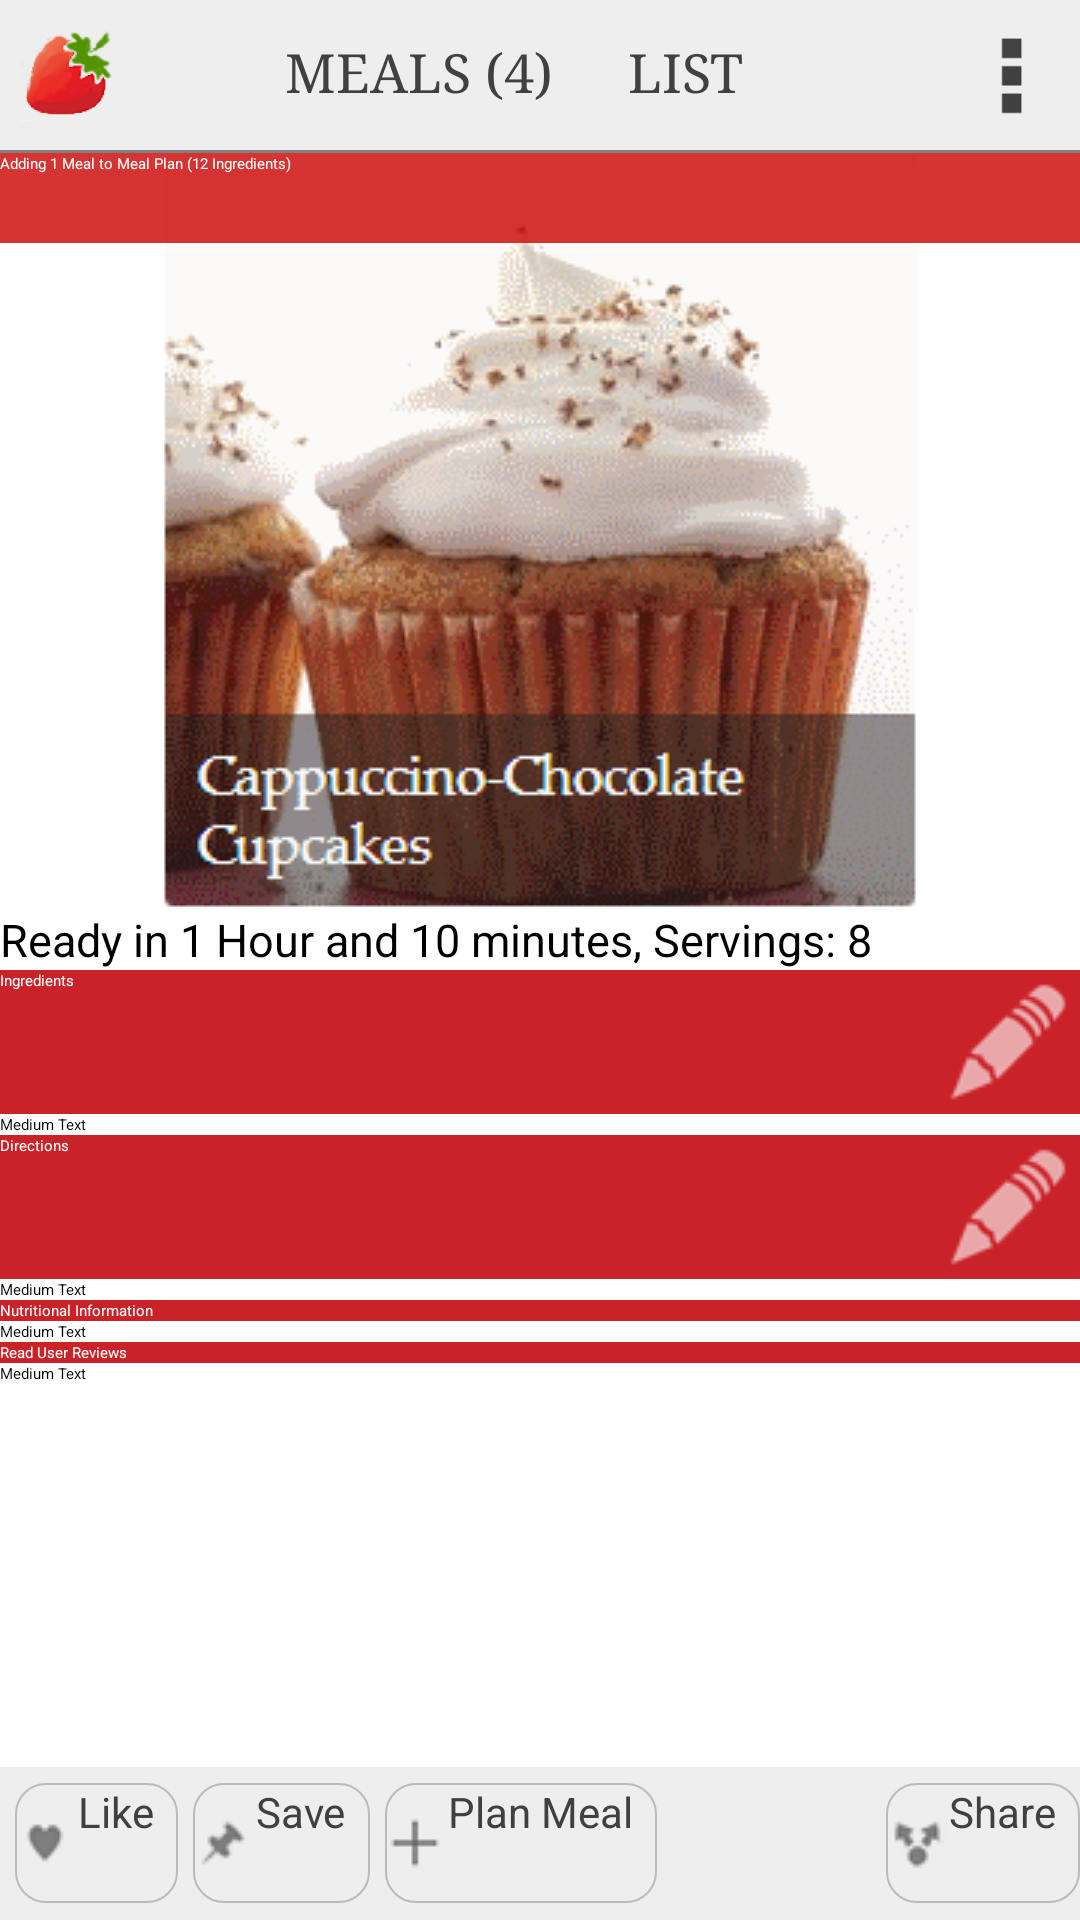

Write the Android layout XML for this screen, with the resource values it uses.
<!-- AndroidManifest.xml: application theme Theme.AndroidDevelopers -->
<!-- res/layout/activity_recipe_pin.xml -->
<RelativeLayout xmlns:android="http://schemas.android.com/apk/res/android"
    xmlns:tools="http://schemas.android.com/tools"
    android:id="@+id/RelativeLayout1"
    android:layout_width="fill_parent"
    android:layout_height="fill_parent"
    android:background="@color/white"
    android:orientation="vertical" >

    <ScrollView
        android:id="@+id/ScrlView"
        android:layout_width="fill_parent"
        android:layout_height="fill_parent"
        android:layout_alignParentLeft="true"
        android:paddingTop="51dp" >
        
        <LinearLayout
            android:id="@+id/LinearLayout2"
            android:layout_width="match_parent"
            android:layout_height="fill_parent"
            android:orientation="vertical">
        
            <ImageView
            	android:id="@+id/recipeImg"
            	android:layout_width="fill_parent"
            	android:layout_height="wrap_content"
            	android:background="@null"
            	android:layout_gravity="center_horizontal" 
            	android:src="@drawable/recipe_cappuccinochocolatecupcakes" />
            
            <TextView
                android:id="@+id/textView7"
                android:layout_width="wrap_content"
                android:layout_height="wrap_content"
                android:text="Ready in 1 Hour and 10 minutes, Servings: 8"
                android:textAppearance="?android:attr/textAppearanceMedium" 
                android:textSize="15dip" />

            <Button
                android:id="@+id/textView3"
                android:layout_width="match_parent"
                android:layout_height="wrap_content"
                android:background="@color/red"
                android:text="Ingredients"
                android:drawableRight="@drawable/icon_edit_white"
                android:textAppearance="?android:attr/textAppearanceMedium"
                android:textColor="@color/white" />

            <TextView
                android:id="@+id/textView8"
                android:layout_width="wrap_content"
                android:layout_height="wrap_content"
                android:text="Medium Text" 
                android:textAppearance="?android:attr/textAppearanceMedium" />
                />

            <Button
                android:id="@+id/textView4"
                android:layout_width="match_parent"
                android:layout_height="wrap_content"
                android:background="@color/red"
                android:text="Directions"
                android:drawableRight="@drawable/icon_edit_white"
                android:textAppearance="?android:attr/textAppearanceMedium"
                android:textColor="@color/white" />

            <TextView
                android:id="@+id/textView9"
                android:layout_width="wrap_content"
                android:layout_height="wrap_content"
                android:text="Medium Text"
                android:textAppearance="?android:attr/textAppearanceMedium" />

            <Button
                android:id="@+id/textView5"
                android:layout_width="match_parent"
                android:layout_height="wrap_content"
                android:background="@color/red"
                android:text="Nutritional Information"
                android:textAppearance="?android:attr/textAppearanceMedium"
                android:textColor="@color/white" />

            <TextView
                android:id="@+id/textView10"
                android:layout_width="wrap_content"
                android:layout_height="wrap_content"
                android:text="Medium Text"
                android:textAppearance="?android:attr/textAppearanceMedium" />                
                 
            <Button
                android:id="@+id/textView6"
                android:layout_width="match_parent"
                android:layout_height="wrap_content"
                android:background="@color/red"
                android:text="Read User Reviews"
                android:textAppearance="?android:attr/textAppearanceMedium"
                android:textColor="@color/white" />

            <TextView
                android:id="@+id/textView11"
                android:layout_width="wrap_content"
                android:layout_height="wrap_content"
                android:text="Medium Text"
                android:textAppearance="?android:attr/textAppearanceMedium" />


	</LinearLayout>
    </ScrollView>
    
    <include 
        android:id="@+id/topbar"
        android:layout_width="wrap_content" 
        android:layout_height="51dp"
        android:layout_alignParentTop="true"
        layout="@layout/top_bar" />
    
    <TextView
        android:id="@+id/planmeal"
        android:layout_width="fill_parent"
        android:layout_height="30dp"
        android:layout_below="@+id/topbar"
        android:background="@color/pressed_red"
        android:textColor="@color/white"
        android:text="@string/Recipe_Add"
        android:textAppearance="?android:attr/textAppearanceSmall" />
    
    <include 
        android:layout_width="wrap_content" 
        android:layout_alignParentBottom="true"
        layout="@layout/bottom_bar_recipe" />

</RelativeLayout>
<!-- res/layout/top_bar.xml (included above) -->
<RelativeLayout xmlns:android="http://schemas.android.com/apk/res/android"
    android:layout_width="fill_parent"
    android:layout_height="fill_parent"
    android:background="@color/verylightgrey" >
    
    <ImageView
        android:id="@+id/icon"
        android:layout_width="50dp"
        android:layout_height="50dp"
        android:layout_alignParentLeft="true"
        android:background="@null"
        android:paddingLeft="5dp"
        android:paddingRight="10dp"
        android:src="@drawable/ic_launcher" />
    
    <TextView
            android:id="@+id/mealsBtn"
            android:layout_width="wrap_content"
            android:layout_height="50dp"
            android:layout_marginLeft="5dp"
            android:layout_toRightOf="@+id/icon"
            android:background="@null"
            android:paddingLeft="40dp"
            android:paddingRight="10dp"
            android:paddingTop="12dp"
            android:paddingBottom="10dp"
            android:textAppearance="@style/CodeFont2"
            android:textColor="@color/drkgrey"
            android:text="MEALS (4)" />
    
    <TextView
            android:id="@+id/listBtn"
            android:layout_width="wrap_content"
            android:layout_height="50dp"
            android:layout_marginLeft="5dp"
            android:layout_toRightOf="@+id/mealsBtn"
            android:background="@null"
            android:paddingLeft="10dp"
            android:paddingRight="10dp"
            android:paddingTop="12dp"
            android:paddingBottom="10dp"
            android:textAppearance="@style/CodeFont2"
            android:textColor="@color/drkgrey"
            android:text="LIST" />
    
    <ImageView
            android:id="@+id/options"
            android:layout_width="50dp"
            android:layout_height="50dp"
            android:layout_alignParentRight="true"
            android:background="@null"
            android:paddingLeft="10dp"
            android:paddingRight="5dp"
            android:src="@drawable/grey_options" /> 

    <View
        android:layout_width="fill_parent"
        android:layout_height="1dp"
        android:layout_alignParentLeft="true"
        android:layout_alignParentRight="true"
        android:layout_below="@+id/options"
        android:background="@color/grey" />

</RelativeLayout>
<!-- res/layout/bottom_bar_recipe.xml (included above) -->
<RelativeLayout xmlns:android="http://schemas.android.com/apk/res/android"
	android:layout_width="wrap_content"
	android:layout_height="51dp"
	android:layout_alignParentBottom="true"
	android:layout_alignParentLeft="true"
	android:layout_alignParentRight="true"
	android:background="@color/verylightgrey">

	<View
	    android:id="@+id/divider"
    	android:layout_width="fill_parent"
    	android:layout_height="1dp"
    	android:layout_alignParentRight="true"
    	android:layout_alignParentLeft="true"/>    
    
    	<Button
            android:id="@+id/likeBtn"
            android:layout_width="wrap_content"
            android:layout_height="40dp"
            android:layout_marginLeft="5dp"
            android:layout_alignParentLeft="true"
            android:layout_centerVertical="true"
            android:background="@drawable/button_custom"
            android:drawableLeft="@drawable/icon_heart_small"
            android:drawablePadding="1dp"
            android:paddingRight="8dp"
            android:textAppearance="@style/CodeFont"
            android:textColor="@color/drkgrey"
            android:text="Like" />
    	
    	<Button
            android:id="@+id/saveBtn"
            android:layout_width="wrap_content"
            android:layout_height="40dp"
            android:layout_marginLeft="5dp"
            android:layout_toRightOf="@+id/likeBtn"
            android:layout_centerVertical="true"
            android:background="@drawable/button_custom"
            android:drawableLeft="@drawable/icon_pin_small"
            android:drawablePadding="1dp"
            android:paddingRight="8dp"
            android:textAppearance="@style/CodeFont"
            android:textColor="@color/drkgrey"
            android:text="Save" />
    	
    	<Button
            android:id="@+id/planBtn"
            android:layout_width="wrap_content"
            android:layout_height="40dp"
            android:layout_marginLeft="5dp"
            android:layout_toRightOf="@+id/saveBtn"
            android:layout_centerVertical="true"
            android:background="@drawable/button_custom"
            android:drawableLeft="@drawable/icon_add_dark"
            android:drawablePadding="1dp"
            android:paddingRight="8dp"
            android:textAppearance="@style/CodeFont"
            android:textColor="@color/drkgrey"
            android:text="Plan Meal" />
    	
    	<Button
            android:id="@+id/shareBtn"
            android:layout_width="wrap_content"
            android:layout_height="40dp"
            android:layout_marginLeft="5dp"
            android:layout_alignParentRight="true"
            android:layout_centerVertical="true"
            android:background="@drawable/button_custom"
            android:drawableLeft="@drawable/icon_share_small"
            android:drawablePadding="1dp"
            android:paddingRight="8dp"
            android:textAppearance="@style/CodeFont"
            android:textColor="@color/drkgrey"
            android:text="Share" />

    </RelativeLayout>
<!-- resources referenced by this layout -->
<resources>
  <color name="drkgrey">#404040</color>
  <color name="grey">#808080</color>
  <color name="pressed_red">#CCCC0000</color>
  <color name="red">#C92228</color>
  <color name="verylightgrey">#eeeeee</color>
  <color name="white">#FFFFFF</color>
  <!-- drawable button_custom (drawable) -->
  <?xml version="1.0" encoding="utf-8"?>
  <selector xmlns:android="http://schemas.android.com/apk/res/android">
      <item android:drawable="@drawable/button_rounded_corners"
            android:state_pressed="true" />
      <item android:drawable="@drawable/button_rounded_corners"
            android:state_focused="true" />
      <item android:drawable="@drawable/button_rounded_corners" />
  </selector>
  <string name="Recipe_Add">Adding 1 Meal to Meal Plan (12 Ingredients)</string>
  <style name="CodeFont" parent="@android:style/TextAppearance.Small">
          <item name="android:layout_width">fill_parent</item>
          <item name="android:layout_height">wrap_content</item>
          <item name="android:textColor">@color/drkgrey</item>
      </style>
  <style name="CodeFont2" parent="@android:style/TextAppearance.Medium">
          <item name="android:layout_width">fill_parent</item>
          <item name="android:layout_height">wrap_content</item>
          <item name="android:textColor">#00FF00</item>
          <item name="android:typeface">serif</item>
      </style>
  <!-- drawable button_rounded_corners (drawable) -->
  <?xml version="1.0" encoding="utf-8"?>
  <shape xmlns:android="http://schemas.android.com/apk/res/android"
  android:shape="rectangle" android:padding="10dp">
  
   <solid android:color="@color/verylightgrey" />
      <corners
       android:bottomRightRadius="10dp"
       android:bottomLeftRadius="10dp"
       android:topLeftRadius="10dp"
       android:topRightRadius="10dp"/> 
       <stroke android:width="2px" android:color="@color/verylightgrey2"/>
  </shape>
  <style name="PopupMenu.Red" parent="@style/Widget.Sherlock.Light.ListPopupWindow">	
          <item name="android:popupBackground">@drawable/menu_dropdown_panel_red</item>	
      </style>
  <style name="ActionBarTabStyle.Red" parent="@style/Widget.Sherlock.Light.ActionBar.TabView">
          <item name="android:background">@drawable/tab_indicator_ab_red</item>
      </style>
  <style name="DropDownNav.Red" parent="@style/Widget.Sherlock.Light.Spinner.DropDown.ActionBar">
          <item name="android:background">@drawable/spinner_background_ab_red</item>
          <item name="android:popupBackground">@drawable/menu_dropdown_panel_red</item>
          <item name="android:dropDownSelector">@drawable/selectable_background_red</item>
      </style>
  <style name="DropDownListView.Red" parent="@style/Widget.Sherlock.Light.ListView.DropDown">
          <item name="android:listSelector">@drawable/selectable_background_red</item>
      </style>
  <style name="CustomTabPageIndicator" parent="Widget.TabPageIndicator">
          <item name="android:background">@drawable/tab_indicator_ab_red</item>
          <item name="android:textAppearance">@style/CustomTabPageIndicator.Text</item>
          <item name="android:textColor">#FF555555</item>
          <item name="android:textSize">16sp</item>
          <item name="android:dividerPadding">10dp</item>
          <item name="android:showDividers">middle</item>
          <item name="android:paddingLeft">8dp</item>
          <item name="android:paddingRight">8dp</item>
          <item name="android:fadingEdge">horizontal</item>
          <item name="android:fadingEdgeLength">8dp</item>
      </style>
  <color name="verylightgrey2">#bbbbbb</color>
  <style name="CustomTabPageIndicator.Text" parent="android:TextAppearance.Small">
          <item name="android:typeface">serif</item>
      </style>
</resources>
